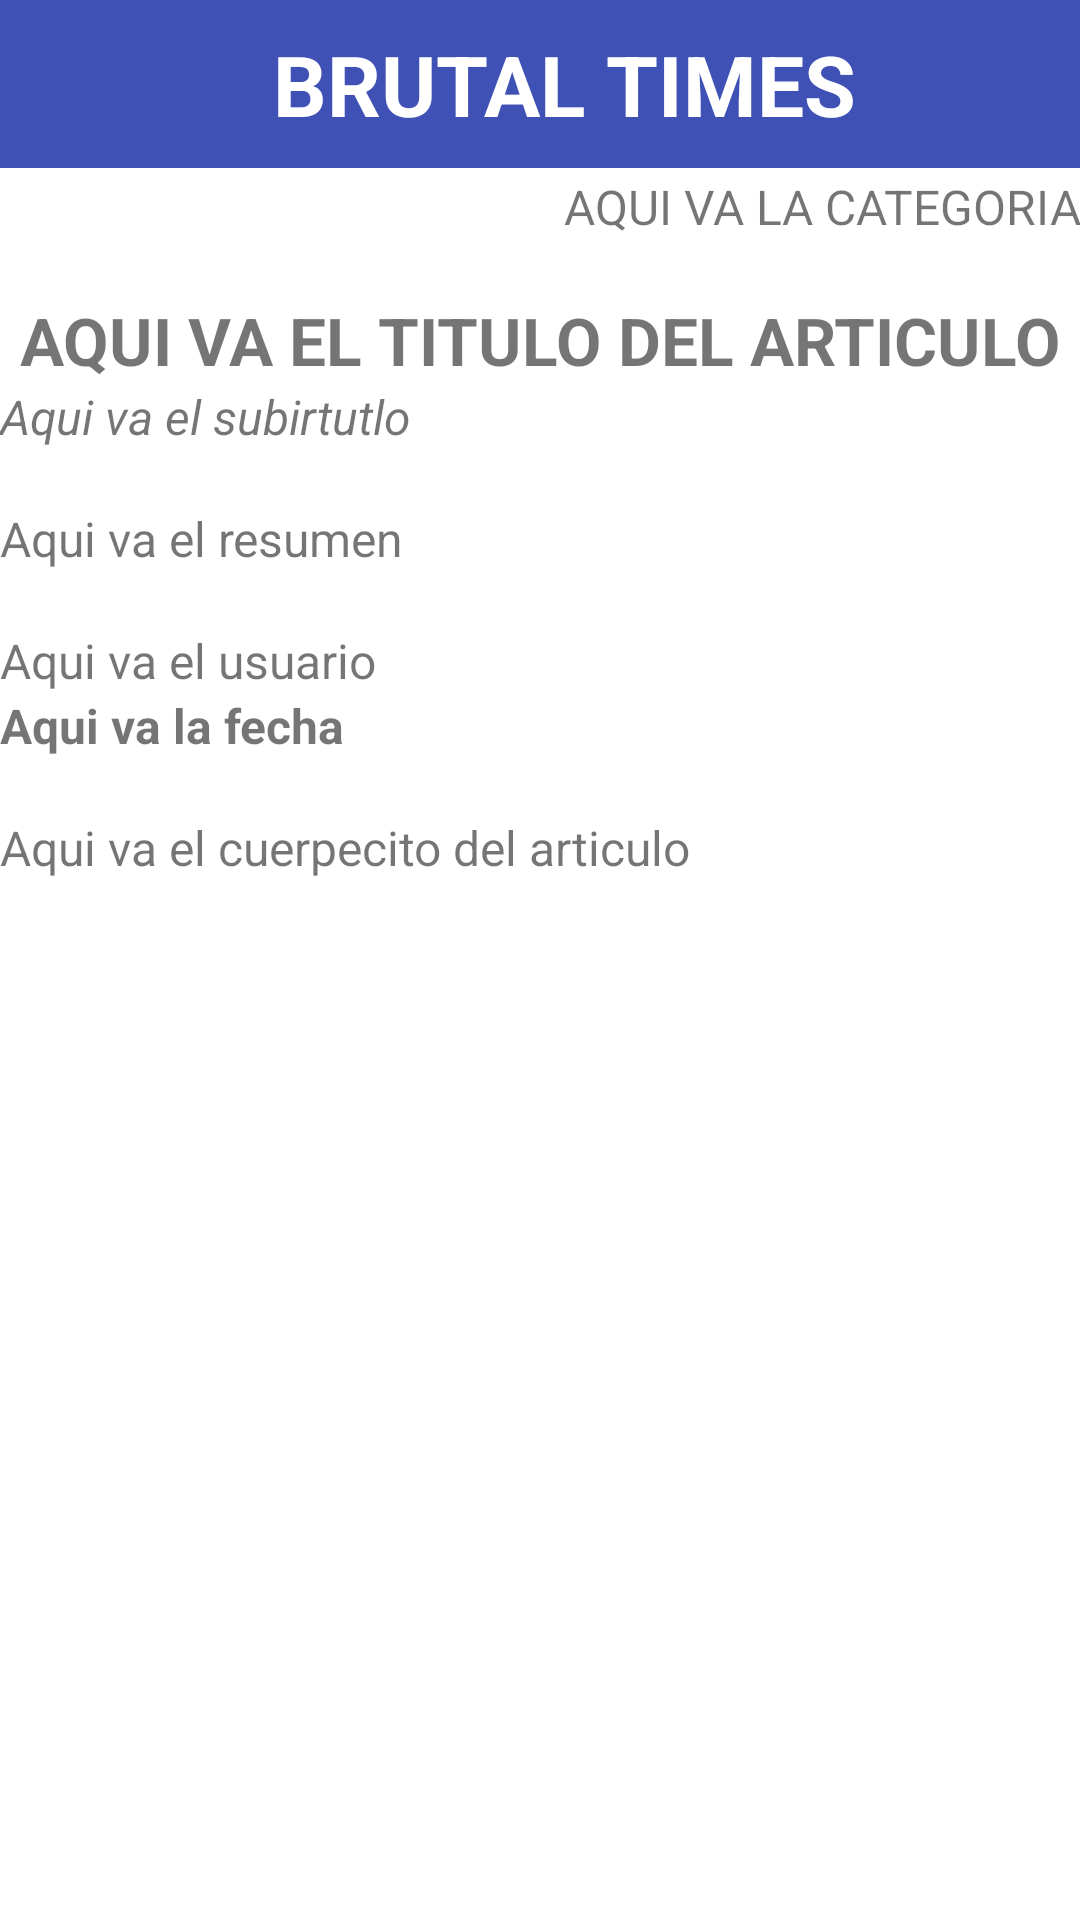

Android layout source for this screen:
<!-- AndroidManifest.xml: application theme Theme.PortalNoticias -->
<!-- res/layout/activity_vista_articulo.xml -->
<?xml version="1.0" encoding="utf-8"?>
<RelativeLayout xmlns:android="http://schemas.android.com/apk/res/android"
    xmlns:app="http://schemas.android.com/apk/res-auto"
    xmlns:tools="http://schemas.android.com/tools"
    android:layout_width="match_parent"
    android:layout_height="match_parent"
    tools:context=".vistaArticulo">

    <androidx.appcompat.widget.Toolbar
        android:id="@+id/toolbar_botones"
        android:layout_width="match_parent"
        android:layout_height="?attr/actionBarSize"
        android:background="#3F51B5"
        android:minHeight="?attr/actionBarSize"
        android:theme="?attr/actionBarTheme">


        <androidx.constraintlayout.widget.ConstraintLayout
            android:layout_width="match_parent"
            android:layout_height="match_parent">


            <TextView
                android:id="@+id/titulo_app"
                android:layout_width="wrap_content"
                android:layout_height="wrap_content"
                android:layout_alignParentStart="true"
                android:layout_alignParentTop="true"
                android:layout_alignParentEnd="true"
                android:layout_alignParentBottom="true"
                android:text="BRUTAL TIMES"
                android:textColor="#FFFFFF"
                android:textSize="28sp"
                android:textStyle="bold"
                app:layout_constraintBottom_toBottomOf="parent"
                app:layout_constraintEnd_toEndOf="parent"
                app:layout_constraintStart_toStartOf="parent"
                app:layout_constraintTop_toTopOf="parent" />

        </androidx.constraintlayout.widget.ConstraintLayout>

    </androidx.appcompat.widget.Toolbar>

    <ScrollView
        android:layout_width="match_parent"
        android:layout_height="670dp"
        android:layout_below="@id/toolbar_botones"
        android:layout_marginTop="2dp">

        <LinearLayout
            android:layout_width="match_parent"
            android:layout_height="wrap_content"
            android:orientation="vertical">

            <TextView
                android:id="@+id/categoria_articulo"
                android:layout_width="match_parent"
                android:layout_height="wrap_content"
                android:text="Aqui va la categoria"
                android:textAlignment="textEnd"
                android:textAllCaps="true"
                android:textSize="16sp" />

            <TextView
                android:id="@+id/textView"
                android:layout_width="match_parent"
                android:layout_height="wrap_content" />

            <TextView
                android:id="@+id/titulo_articulo"
                android:layout_width="match_parent"
                android:layout_height="wrap_content"
                android:text="Aqui va el titulo del articulo"
                android:textAlignment="center"
                android:textAllCaps="true"
                android:textSize="22sp"
                android:textStyle="bold" />

            <TextView
                android:id="@+id/subtitulo_articulo"
                android:layout_width="match_parent"
                android:layout_height="wrap_content"
                android:text="Aqui va el subirtutlo"
                android:textSize="16sp"
                android:textStyle="italic" />

            <TextView
                android:id="@+id/textView2"
                android:layout_width="match_parent"
                android:layout_height="wrap_content" />

            <TextView
                android:id="@+id/resumen_articulo"
                android:layout_width="match_parent"
                android:layout_height="wrap_content"
                android:text="Aqui va el resumen"
                android:textSize="16sp" />

            <TextView
                android:id="@+id/textView3"
                android:layout_width="match_parent"
                android:layout_height="wrap_content" />

            <ImageView
                android:id="@+id/imagen"
                android:layout_width="match_parent"
                android:layout_height="wrap_content"

                android:adjustViewBounds="true"
                android:scaleType="centerCrop"
                android:visibility="visible"
                app:srcCompat="@drawable/ic_launcher_background" />

            <TextView
                android:id="@+id/usuario_articulo"
                android:layout_width="match_parent"
                android:layout_height="wrap_content"
                android:text="Aqui va el usuario"
                android:textSize="16sp" />

            <TextView
                android:id="@+id/fecha_articulo"
                android:layout_width="match_parent"
                android:layout_height="wrap_content"
                android:text="Aqui va la fecha"
                android:textSize="16sp"
                android:textStyle="bold" />

            <TextView
                android:id="@+id/textView4"
                android:layout_width="match_parent"
                android:layout_height="wrap_content" />

            <TextView
                android:id="@+id/body_articulo"
                android:layout_width="match_parent"
                android:layout_height="wrap_content"
                android:text="Aqui va el cuerpecito del articulo"
                android:textSize="16sp" />
        </LinearLayout>
    </ScrollView>


</RelativeLayout>
<!-- resources referenced by this layout -->
<resources>
  <style name="Theme.PortalNoticias" parent="Theme.MaterialComponents.DayNight.DarkActionBar">
          
          <item name="colorPrimary">@color/purple_500</item>
          <item name="colorPrimaryVariant">@color/purple_700</item>
          <item name="colorOnPrimary">@color/white</item>
          
          <item name="colorSecondary">@color/teal_200</item>
          <item name="colorSecondaryVariant">@color/teal_700</item>
          <item name="colorOnSecondary">@color/black</item>
          
          <item name="android:statusBarColor" tools:targetApi="l">?attr/colorPrimaryVariant</item>
          
      </style>
  <color name="purple_500">#FF6200EE</color>
  <color name="purple_700">#3F51B5</color>
  <color name="white">#FFFFFFFF</color>
  <color name="teal_200">#FF03DAC5</color>
  <color name="teal_700">#FF018786</color>
  <color name="black">#FF000000</color>
</resources>
